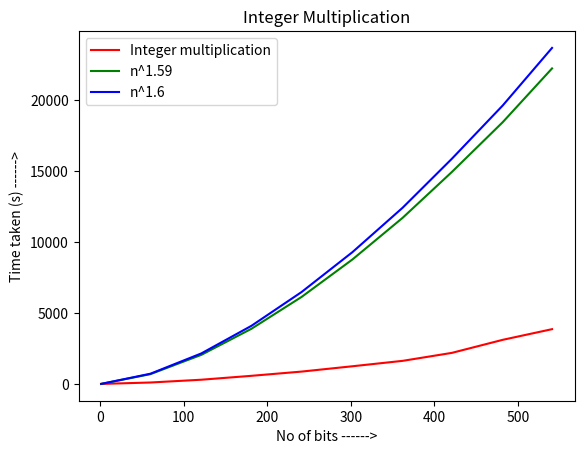

Generate this figure with matplotlib:
# Python program for time complexity graph of integer multiplication using divide and conquer

import time
import random

import matplotlib.pyplot as plt

def addzero(nString, zeros, left = True):#for adding zeroes
    for i in range(zeros):
        if left:#adds zeroes to left
            nString = '0' + nString
        else:#adds zeroes to right
            nString = nString + '0'
    return nString
    
def multiply(x ,y):#for integer multiplication
    x = str(x)
    y = str(y)
    if len(x) == 1 and len(y) == 1:
        return int(x) * int(y)
    if len(x) < len(y):
        x = addzero(x, len(y) - len(x))
    elif len(y) < len(x):
        y = addzero(y, len(x) - len(y))
    n = len(x)
    j = n//2
    if (n % 2) != 0:
        j += 1    
    Baddzero = n - j
    Aaddzero = Baddzero * 2
    a = int(x[:j])
    b = int(x[j:])
    c = int(y[:j])
    d = int(y[j:])
    ac = multiply(a, c)
    bd = multiply(b, d)
    k = multiply(a + b, c + d)
    A = int(addzero(str(ac), Aaddzero, False))
    B = int(addzero(str(k - ac - bd), Baddzero, False))
    return A + B + bd

n = []
et = []
n_z=[]
n_y = []

for i in range(1,2000,200):
    x = random.randint(i, 2**i)
    y = random.randint(i, 2**i)

    start = time.time_ns()#for calculating time
    z = multiply(x, y)
    end = time.time_ns()#for calculating time

    n.append(len(str(x)))
    et.append((end - start) * 0.00005972)

    max_len=len(str(max(x,y)))
    n_y.append((max_len**(1.6)))
    n_z.append((max_len**(1.59)))
    
plt.plot(n, et, label="Integer multiplication",color="r")#plots graph for integer multiplication
plt.plot(n, n_z, label="n^1.59",color="g")#plots graph for n^1.59
plt.plot(n, n_y, label="n^1.6",color="b")#plots graph for n^1.6
plt.xlabel('No of bits ------>')
plt.ylabel('Time taken (s) ------>')
plt.title('Integer Multiplication')
plt.legend()
plt.show()#shows graph
